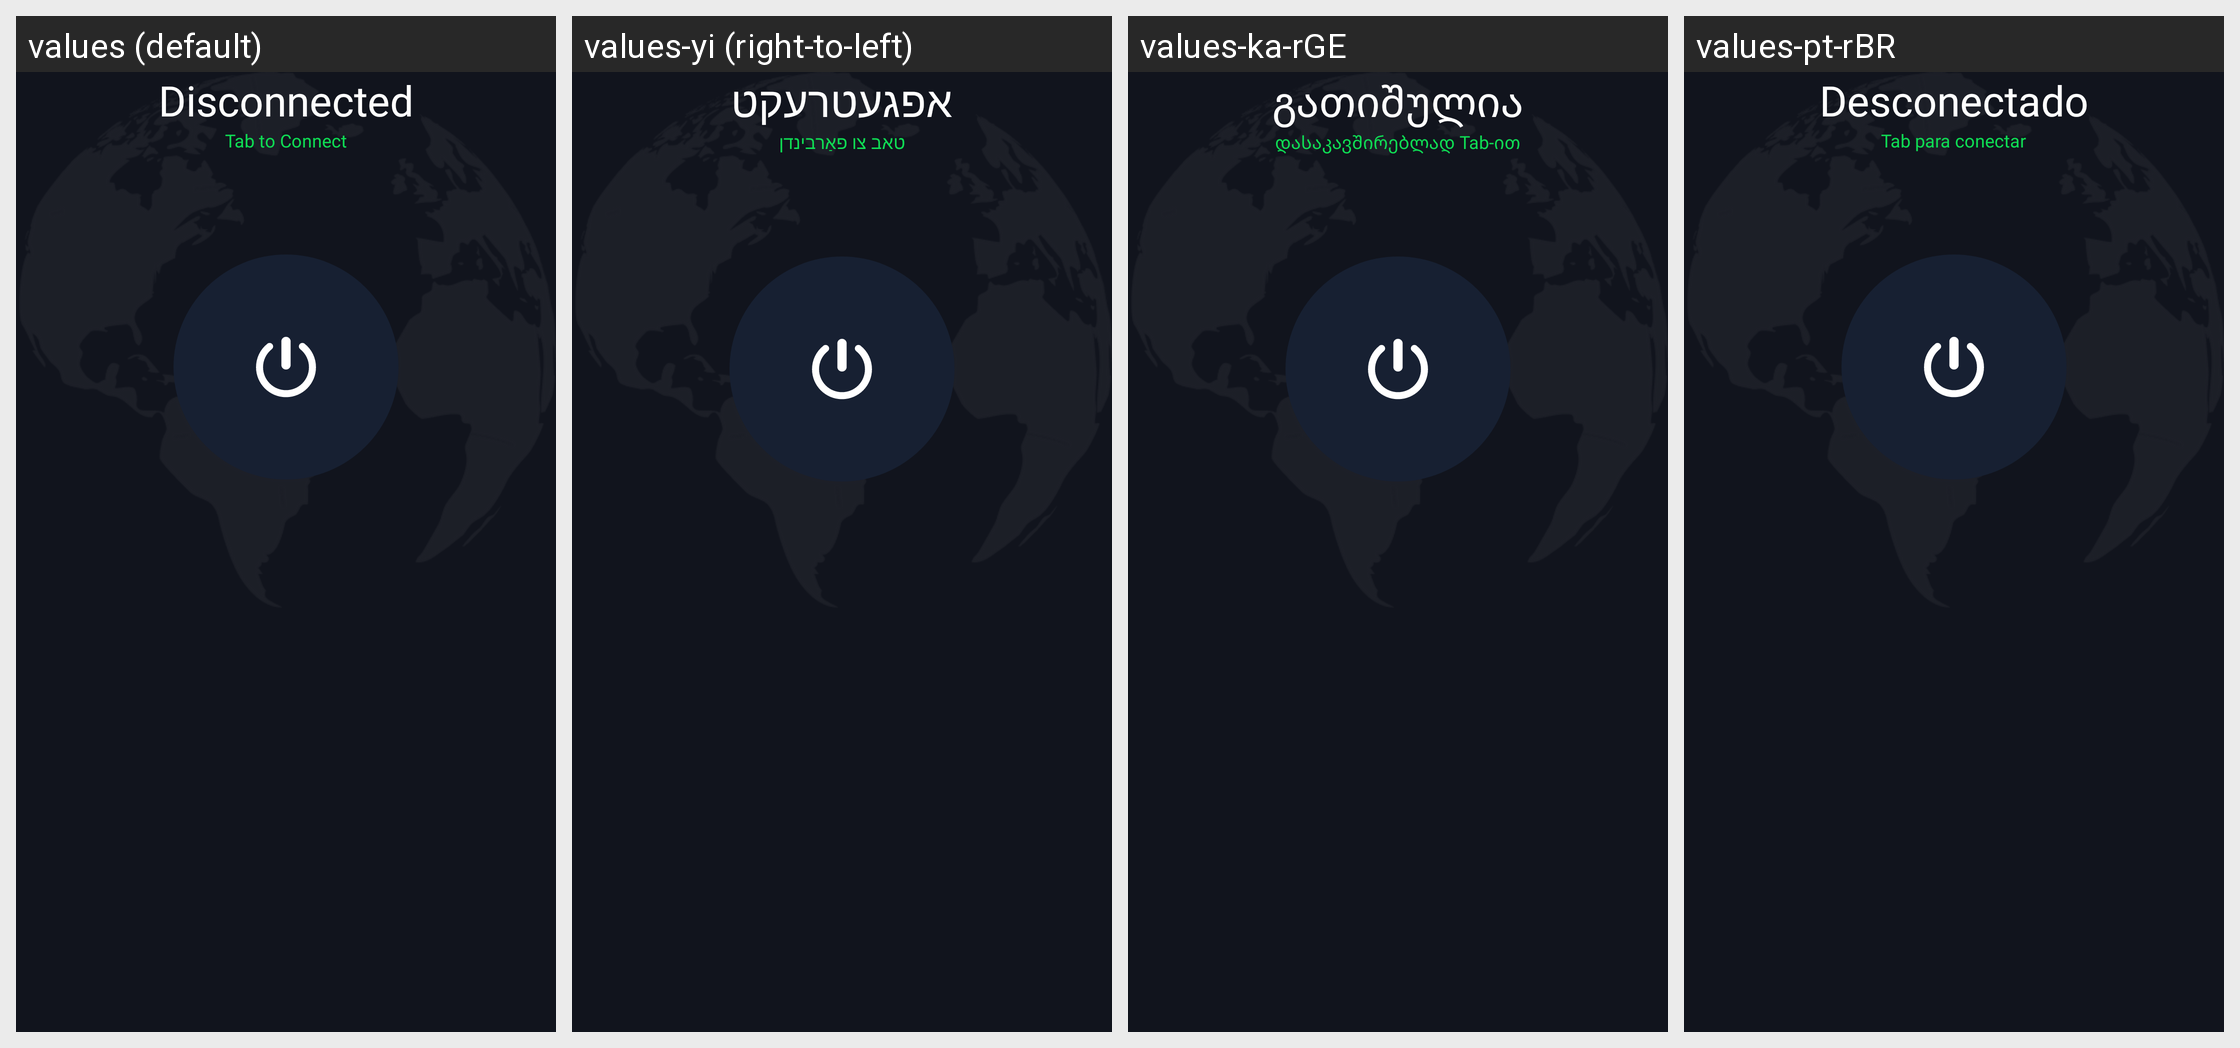

Locale-by-locale string values for the Android screen shown in this grid:
Android screen res/layout/fragment_home.xml rendered under 4 locales, left to right: values (default), values-yi (right-to-left), values-ka-rGE, values-pt-rBR. Device: Nexus 5 (rendered at 1080×1920; each locale shown at half size, 540×960, under a caption strip naming it); theme Theme.SuperVPN.Splash.
Other locales in the repository, not shown: values-af, values-am, values-ar, values-az, values-ba, values-be, values-bg, values-bn, values-bs, values-ca, values-cs, values-cy, values-da, values-de, values-el, values-es, values-es-rEE, values-es-rUS, values-et, values-eu, values-fa, values-fi, values-fr, values-fr-rCA, values-ga, values-gd, values-gl, values-gu, values-hi, values-hr, values-ht, values-hu, values-hy, values-id, values-in, values-is, values-it, values-iw, values-ja, values-jv, values-ka, values-kk, values-km, values-km-rKH, values-kn, values-ko, values-ky, values-lb, values-lo, values-lo-rLA, values-lt, values-lv, values-mg, values-mi, values-mk, values-ml, values-mn, values-mn-rMN, values-mr, values-ms, values-mt, values-my, values-ne, values-nl, values-no, values-pa, values-pl, values-pt, values-pt-rPT, values-ro, values-ru, values-si, values-sk, values-sl, values-sq, values-sr, values-su, values-sv, values-sw, values-ta, values-te, values-tg, values-th, values-tl, values-tr, values-tt, values-uk, values-ur, values-uz, values-vi, values-xh, values-zh-rCN, values-zh-rHK, values-zh-rTW, values-zu.
Strings drawn on this screen, with the default value and each locale's value (text and hints the layout hard-codes, and strings that could not be matched under every locale, appear in the picture but are not listed):

disconnected
  values: Disconnected
  values-yi: אפגעטרעקט
  values-ka-rGE: გათიშულია
  values-pt-rBR: Desconectado

tap_to_connect
  values: Tab to Connect
  values-yi: טאב צו פאַרבינדן
  values-ka-rGE: დასაკავშირებლად Tab-ით
  values-pt-rBR: Tab para conectar
